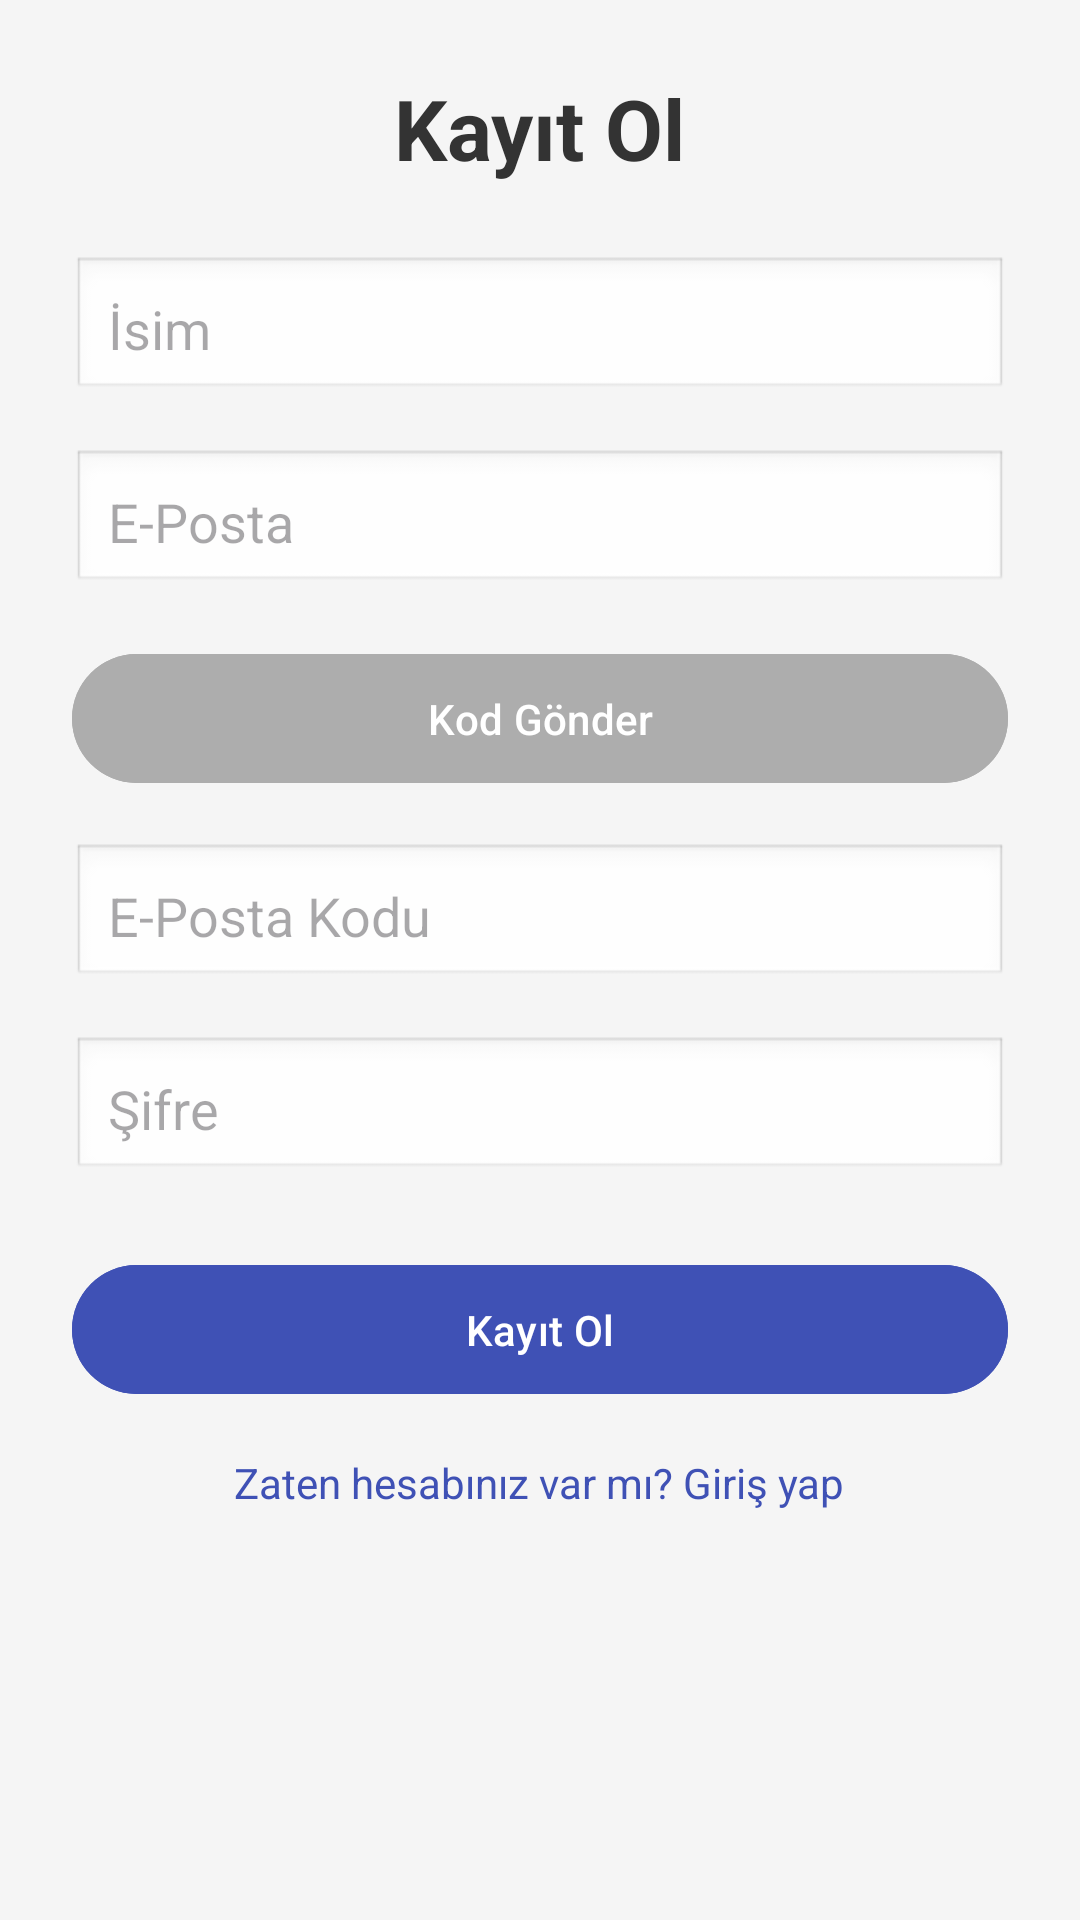

Reconstruct the res/layout file that produces this screen, plus the resources it refers to.
<!-- AndroidManifest.xml: application theme Theme.YtDownloader -->
<!-- res/layout/activity_main.xml -->
<?xml version="1.0" encoding="utf-8"?>
<androidx.constraintlayout.widget.ConstraintLayout xmlns:android="http://schemas.android.com/apk/res/android"
    xmlns:app="http://schemas.android.com/apk/res-auto"
    xmlns:tools="http://schemas.android.com/tools"
    android:id="@+id/main"
    android:layout_width="match_parent"
    android:layout_height="match_parent"
    tools:context=".MainActivity">

    <ScrollView
        android:id="@+id/scrollView2"
        android:layout_width="0dp"
        android:layout_height="0dp"
        android:background="#F5F5F5"
        android:fillViewport="true"
        app:layout_constraintBottom_toBottomOf="parent"
        app:layout_constraintEnd_toEndOf="parent"
        app:layout_constraintStart_toStartOf="parent"
        app:layout_constraintTop_toTopOf="parent">

        <LinearLayout
            android:layout_width="match_parent"
            android:layout_height="wrap_content"
            android:gravity="center_horizontal"
            android:orientation="vertical"
            android:padding="24dp">

            <TextView
                android:layout_width="wrap_content"
                android:layout_height="wrap_content"
                android:layout_marginBottom="24dp"
                android:text="Kayıt Ol"
                android:textColor="#333"
                android:textSize="28sp"
                android:textStyle="bold" />

            <EditText
                android:id="@+id/etName"
                android:layout_width="match_parent"
                android:layout_height="wrap_content"
                android:layout_marginBottom="16dp"
                android:background="@android:drawable/edit_text"
                android:hint="İsim"
                android:inputType="textPersonName"
                android:padding="12dp" />

            <EditText
                android:id="@+id/etEmail"
                android:layout_width="match_parent"
                android:layout_height="wrap_content"
                android:layout_marginBottom="16dp"
                android:background="@android:drawable/edit_text"
                android:hint="E-Posta"
                android:inputType="textEmailAddress"
                android:padding="12dp" />
            <Button
                android:id="@+id/btnSendCode"
                android:layout_width="match_parent"
                android:layout_height="wrap_content"
                android:layout_marginBottom="16dp"
                android:backgroundTint="#adadad"
                android:padding="12dp"
                android:onClick="SendCode"
                android:text="Kod Gönder"
                android:textColor="#FFF" />

            <EditText
                android:id="@+id/etEmailCode"
                android:layout_width="match_parent"
                android:layout_height="wrap_content"
                android:layout_marginBottom="16dp"
                android:background="@android:drawable/edit_text"
                android:hint="E-Posta Kodu"
                android:inputType="text"
                android:padding="12dp" />

            <EditText
                android:id="@+id/etPassword"
                android:layout_width="match_parent"
                android:layout_height="wrap_content"
                android:layout_marginBottom="24dp"
                android:background="@android:drawable/edit_text"
                android:hint="Şifre"
                android:inputType="textPassword"
                android:padding="12dp" />

            <Button
                android:id="@+id/btnRegister"
                android:layout_width="match_parent"
                android:layout_height="wrap_content"
                android:layout_marginBottom="16dp"
                android:backgroundTint="#3F51B5"
                android:padding="12dp"
                android:text="Kayıt Ol"
                android:onClick="Register"
                android:textColor="#FFF" />

            <TextView
                android:id="@+id/tvLoginLink"
                android:layout_width="wrap_content"
                android:layout_height="wrap_content"
                android:clickable="true"
                android:focusable="true"
                android:text="Zaten hesabınız var mı? Giriş yap"
                android:textColor="#3F51B5"
                android:onClick="GoLogin"
                android:textSize="14sp" />

        </LinearLayout>
    </ScrollView>
</androidx.constraintlayout.widget.ConstraintLayout>
<!-- resources referenced by this layout -->
<resources>
  <style name="Theme.YtDownloader" parent="Base.Theme.YtDownloader" />
  <style name="Base.Theme.YtDownloader" parent="Theme.Material3.DayNight.NoActionBar">
          
          
      </style>
</resources>
